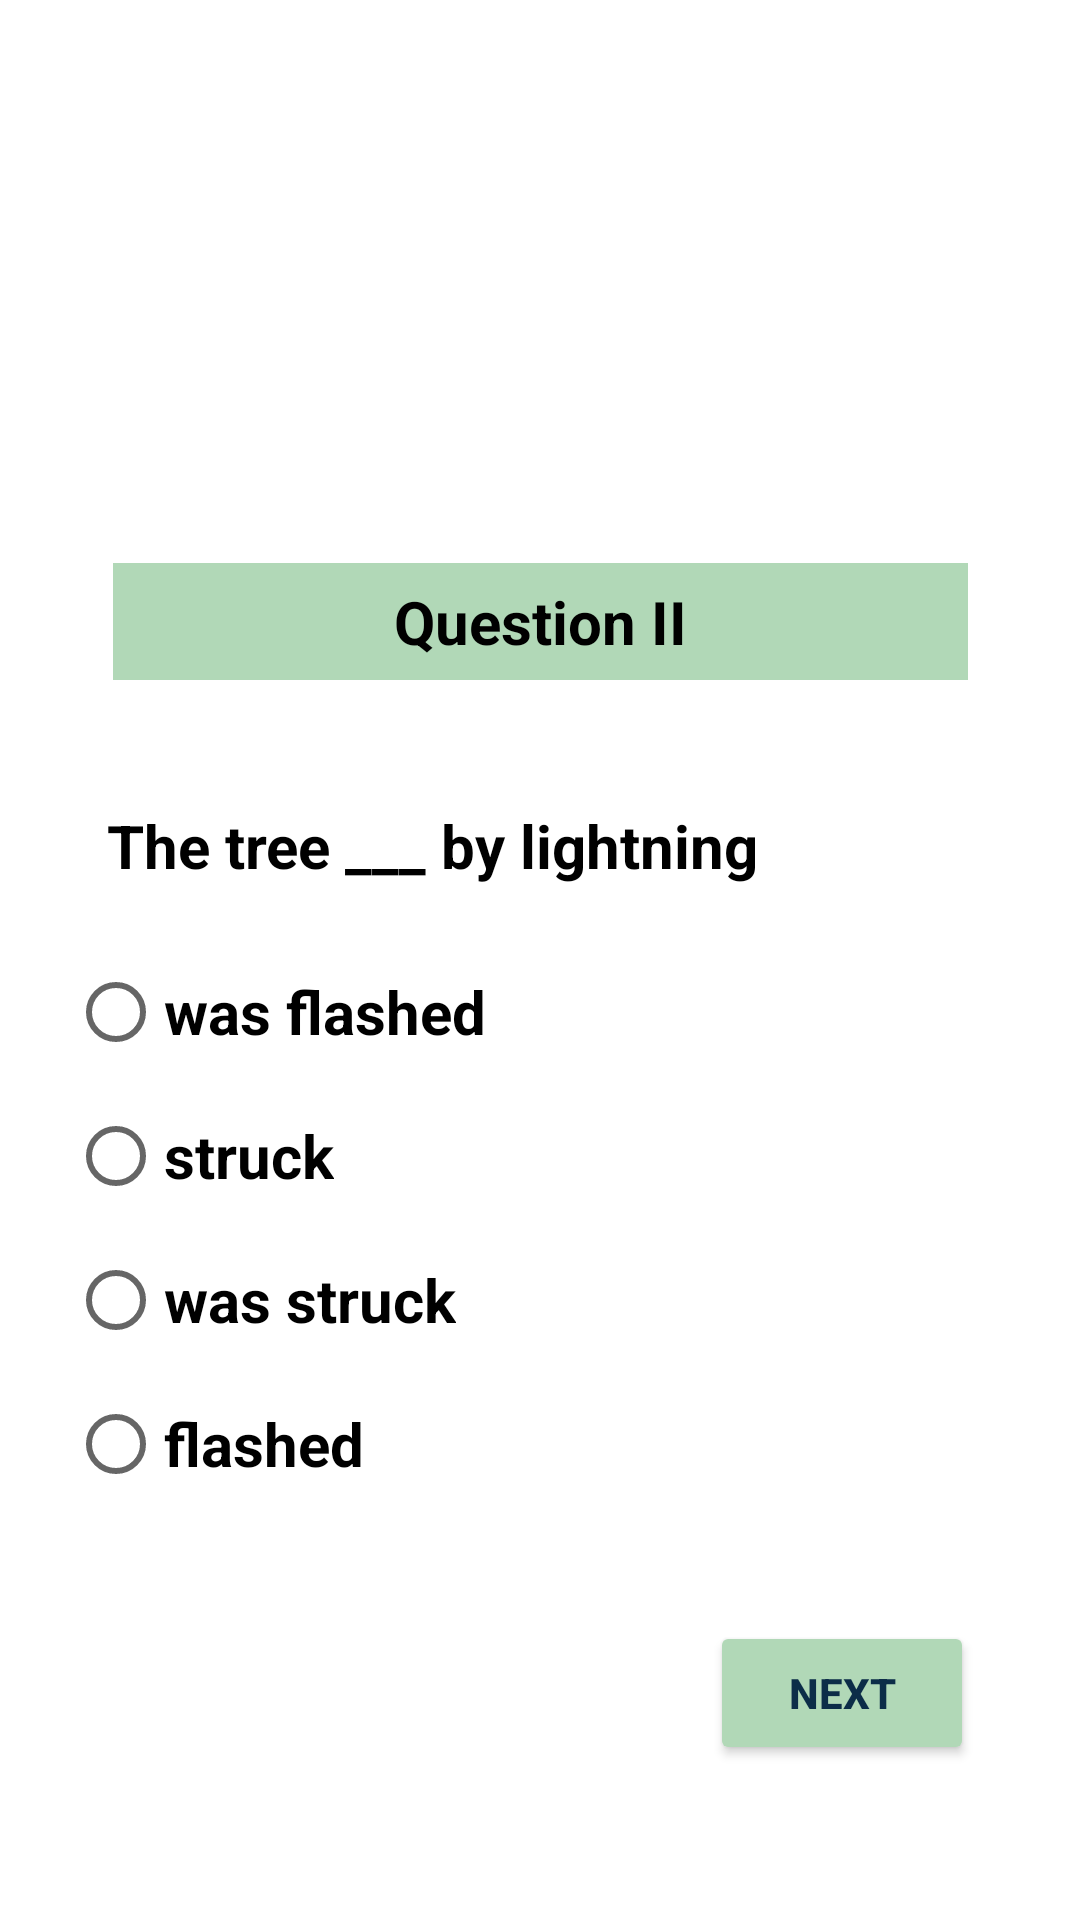

The Android layout XML behind this screen, and the referenced resources:
<!-- AndroidManifest.xml: application theme Theme.EnglishGrammarQuiz -->
<!-- res/layout/activity_main3.xml -->
<?xml version="1.0" encoding="utf-8"?>
<androidx.constraintlayout.widget.ConstraintLayout xmlns:android="http://schemas.android.com/apk/res/android"
    xmlns:app="http://schemas.android.com/apk/res-auto"
    xmlns:tools="http://schemas.android.com/tools"
    android:layout_width="match_parent"
    android:layout_height="match_parent"
    tools:context=".MainActivity3">

    <ImageView
        android:layout_width="364dp"
        android:layout_height="150dp"
        android:src="@drawable/children"
        app:layout_constraintBottom_toBottomOf="parent"
        app:layout_constraintEnd_toEndOf="parent"
        app:layout_constraintHorizontal_bias="0.491"
        app:layout_constraintStart_toStartOf="parent"
        app:layout_constraintTop_toTopOf="parent"
        app:layout_constraintVertical_bias="0.083"></ImageView>

    <RadioGroup
        android:id="@+id/radioGroup"
        android:layout_width="315dp"
        android:layout_height="198dp"
        app:layout_constraintBottom_toBottomOf="parent"
        app:layout_constraintEnd_toEndOf="parent"
        app:layout_constraintStart_toStartOf="parent"
        app:layout_constraintTop_toTopOf="parent"
        app:layout_constraintVertical_bias="0.709">

        <RadioButton
            android:id="@+id/radioButton1"
            android:layout_width="wrap_content"
            android:layout_height="wrap_content"
            android:text="was flashed"
            android:textSize="20dp"
            android:textStyle="bold" />

        <RadioButton
            android:id="@+id/radioButton2"
            android:layout_width="wrap_content"
            android:layout_height="wrap_content"
            android:text="struck"
            android:textSize="20dp"
            android:textStyle="bold" />

        <RadioButton
            android:id="@+id/radioButton3"
            android:layout_width="wrap_content"
            android:layout_height="wrap_content"
            android:text="was struck"
            android:textSize="20dp"
            android:textStyle="bold" />

        <RadioButton
            android:id="@+id/radioButton4"
            android:layout_width="wrap_content"
            android:layout_height="wrap_content"
            android:text="flashed"
            android:textSize="20dp"
            android:textStyle="bold" />
    </RadioGroup>

    <TextView
        android:id="@+id/textView"
        android:layout_width="wrap_content"
        android:layout_height="wrap_content"
        android:text="The tree ___ by lightning"
        android:textColor="#000000"
        android:textSize="20dp"
        android:textStyle="bold"
        app:layout_constraintBottom_toBottomOf="parent"
        app:layout_constraintEnd_toEndOf="parent"
        app:layout_constraintHorizontal_bias="0.251"
        app:layout_constraintStart_toStartOf="parent"
        app:layout_constraintTop_toTopOf="parent"
        app:layout_constraintVertical_bias="0.438" />

    <TextView
        android:id="@+id/textView2"
        android:layout_width="285dp"
        android:layout_height="39dp"
        android:background="#B1D8B7"
        android:gravity="center"
        android:text="Question II"
        android:textAlignment="center"
        android:textColor="#000000"
        android:textSize="20dp"
        android:textStyle="bold"
        app:layout_constraintBottom_toBottomOf="parent"
        app:layout_constraintEnd_toEndOf="parent"
        app:layout_constraintStart_toStartOf="parent"
        app:layout_constraintTop_toTopOf="parent"
        app:layout_constraintVertical_bias="0.312" />

    <Button
        android:id="@+id/button2"
        android:layout_width="wrap_content"
        android:layout_height="wrap_content"
        android:text="Next"
        android:textStyle="bold"
        android:backgroundTint="#B1D8B7"
        android:textColor="#0C2D48"
        app:layout_constraintBottom_toBottomOf="parent"
        app:layout_constraintEnd_toEndOf="parent"
        app:layout_constraintHorizontal_bias="0.87"
        app:layout_constraintStart_toStartOf="parent"
        app:layout_constraintTop_toTopOf="parent"
        app:layout_constraintVertical_bias="0.913" />


</androidx.constraintlayout.widget.ConstraintLayout>
<!-- resources referenced by this layout -->
<resources>
  <style name="Theme.EnglishGrammarQuiz" parent="Theme.MaterialComponents.DayNight.DarkActionBar">
          
          <item name="colorPrimary">@color/purple_500</item>
          <item name="colorPrimaryVariant">@color/purple_700</item>
          <item name="colorOnPrimary">@color/white</item>
          
          <item name="colorSecondary">@color/teal_200</item>
          <item name="colorSecondaryVariant">@color/teal_700</item>
          <item name="colorOnSecondary">@color/black</item>
          
          <item name="android:statusBarColor" tools:targetApi="l">?attr/colorPrimaryVariant</item>
          
      </style>
  <!-- not gathered from this repository: default colours our renderer supplied (Android Studio template values) -->
  <color name="purple_500">#FF6200EE</color>
  <color name="purple_700">#FF3700B3</color>
  <color name="teal_200">#FF03DAC5</color>
  <color name="teal_700">#FF018786</color>
  <color name="black">#FF000000</color>
  <color name="white">#FFFFFFFF</color>
</resources>
